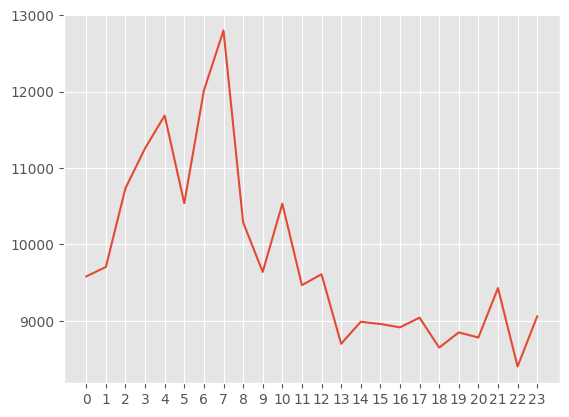

Write the Python code that produced this figure.
# -*- coding: utf-8 -*-
"""
Spyder Editor

This is a temporary script file.
"""


import matplotlib.pyplot as plt
from matplotlib import style
style.use('ggplot')
import random, re
import sys

print(sys.version)

foo = """
*   7895
0   1418
00  268
01  255
02  1909
03  2027
04  2392
05  1739
06  2661
07  2387
07,17   152
08  1573
08-23   164
09  935
09-22   80
1   1554
10  2393
11  1327
12  1364
12,16   106
13  560
14  848
15  819
16  669
17  750
18  501
19  709
2   923
2,18    9
20  642
21  1289
22  263
23  998
3   1335
4   1399
5   904
6   1458
7   2365
8   657
9   565
"""

oneday = [0] * 24

try:
    for line in foo.split("\n"):
        if len(line) < 2:
            continue
        else:
            hours, jobs = re.split(r"[\s\t]+", line)[:2]
            if ',' in hours:
                h1, h2 = hours.split(",")
                oneday[int(h1)] += int(jobs)
                oneday[int(h2)] += int(jobs)
            elif '-' in hours:
                begin, end = map(int, hours.split("-"))
                for i in range(begin, end+1):
                    oneday[i] += int(jobs)
            elif '*' == hours:
                for i in range(24):
                    oneday[i] += int(jobs)
            else:
                oneday[int(hours)] += int(jobs)

except Exception:
    pass
plt.xticks(range(24))
plt.plot(oneday)

import seaborn as sns

sns.set(palette="Set2")


# sns.tsplot(foo)
plt.show()
